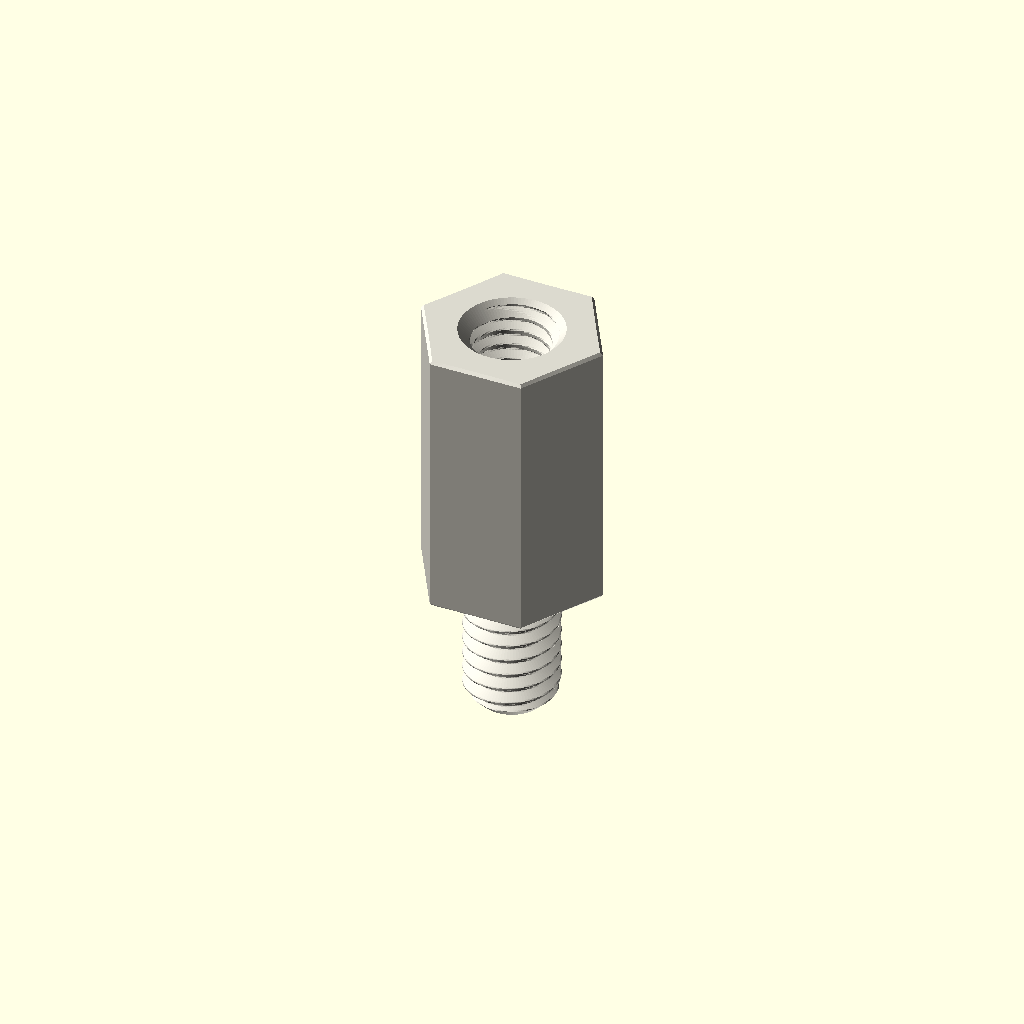
Cell 1 — every parameter at its default value.
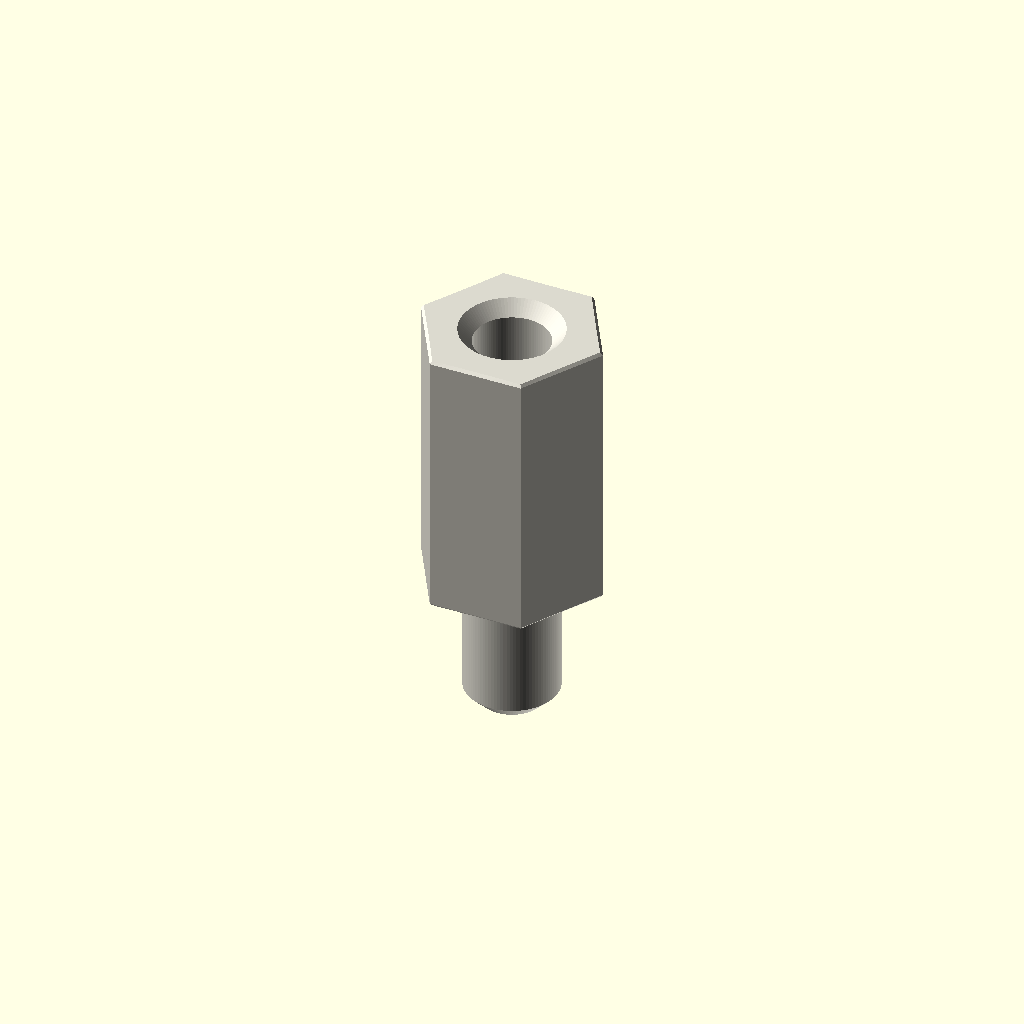
Cell 2: the same model with variant = "display".
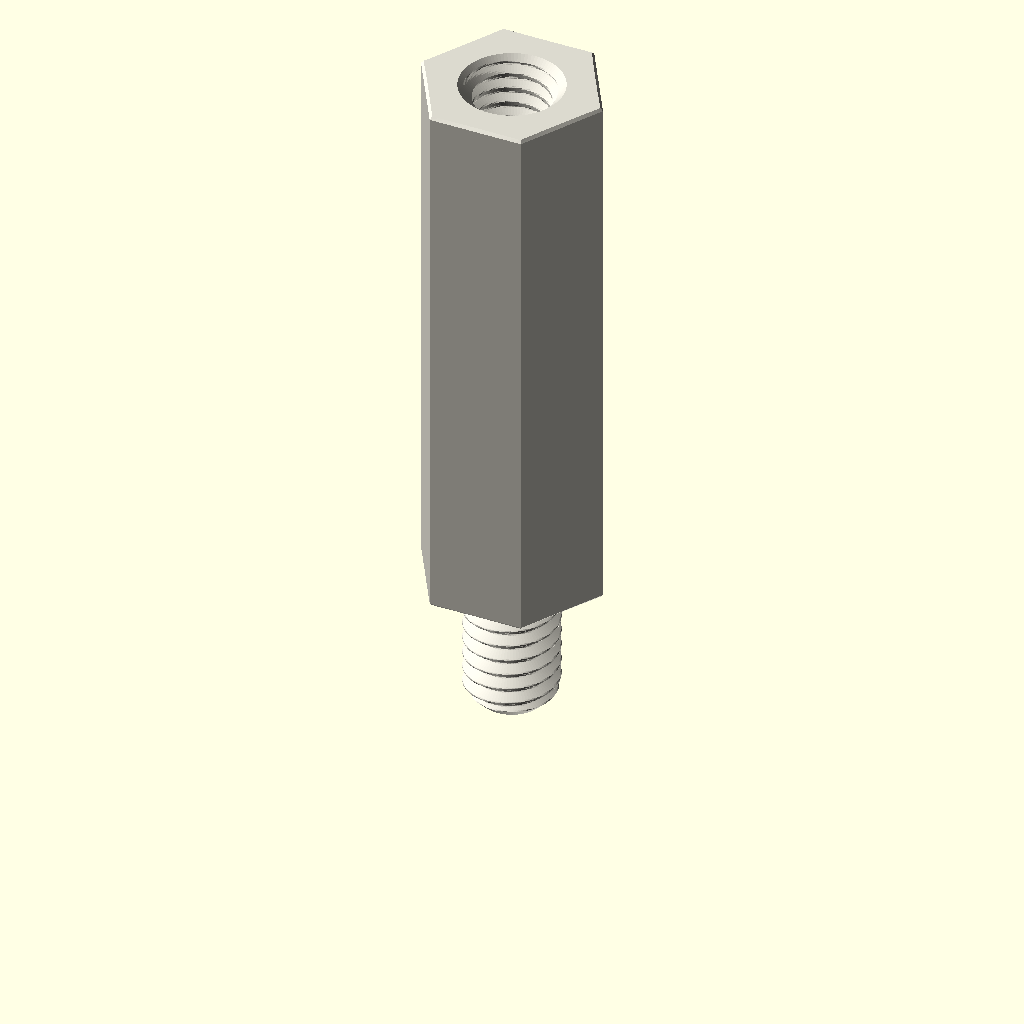
Cell 3: the same model with depth_mm = 24.
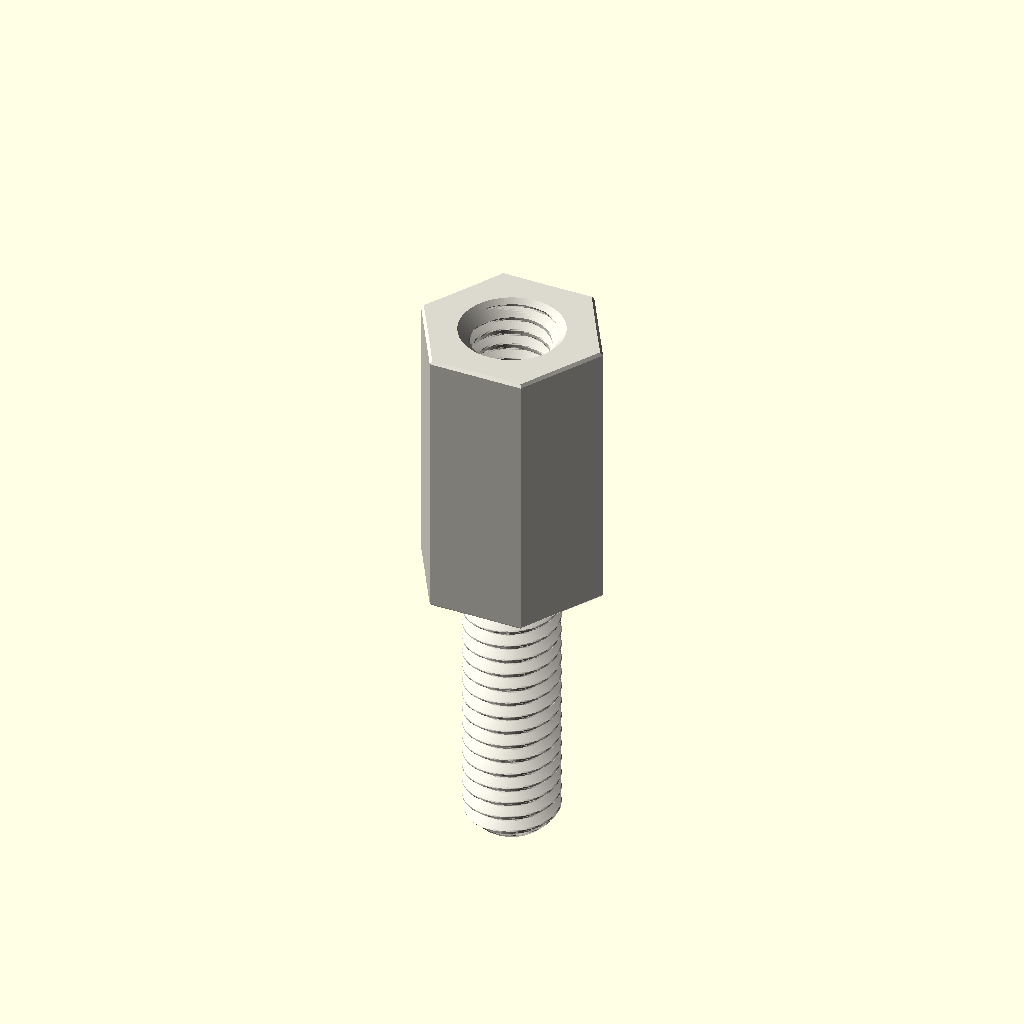
Cell 4 — stud_length_mm set to 12, the other parameters unchanged.
One fixed orthographic camera (rotation 55°, 0°, 25°; colour scheme Cornfield) for every cell.
OpenSCAD source file parts/hardware_standoff_m4_stud_to_tapped_hexagon_nylon_white_7_mm_across_flats_6_mm_stud_length_12_mm_depth/scad/working.scad:
// OOMP generic catalogue model; units: mm.
// Stud length is additional to body depth. Tapping depths are model assumptions.
variant = "full"; // [full, display]
family = "standoff";
connection_type = "stud_to_tapped";
depth_mm = 12;
stud_length_mm = 6;
tapped_depth_mm = 6.5;
bore_mm = 3.2;
outer_diameter_mm = 7;
across_flats_mm = 7;
thread_nominal_diameter_mm = 4;
thread_pitch_mm = 0.7;
edge_chamfer_mm = 0.12;
mouth_chamfer_mm = 0.2;
angular_segments = 96;
samples_per_pitch = 16;

// Boundary travels up the outside, then down any tapped/plain bore.
// Equal-height rings at shoulders form the annular shoulder faces.
n = angular_segments;
threaded = family == "standoff";
has_stud = connection_type == "stud_to_tapped" || connection_type == "stud_to_stud";
two_studs = connection_type == "stud_to_stud";
through = !threaded || connection_type == "tapped_to_tapped";
pitch = thread_pitch_mm;
diameter = threaded ? thread_nominal_diameter_mm : bore_mm;
minor = diameter - 5*sqrt(3)*pitch/8;
transition = mouth_chamfer_mm + (threaded ? 5*sqrt(3)*pitch/16 : 0);
tip_chamfer = mouth_chamfer_mm + 17*sqrt(3)*pitch/48;
function sorted(v) = len(v)<=1 ? v : let(p=v[0])
    concat(sorted([for(x=v) if(x<p-1e-8) x]), [p], sorted([for(x=v) if(x>p+1e-8) x]));
function reverse(v) = [for(i=[len(v)-1:-1:0]) v[i]];
function theta(i) = i*360/n;
function fract(x) = x-floor(x);
function phase_distance(i,z) = abs(fract(z/pitch-theta(i)/360+0.5)-0.5);
function thread_r(i,z) = minor/2 + min(5*sqrt(3)*pitch/16,
    max(0,(phase_distance(i,z)-0.125)*pitch*sqrt(3)));
function stud_r(i,z,tip) = min(diameter/2 - (variant=="full" ?
    min(17*sqrt(3)*pitch/48,max(0,(phase_distance(i,z)-0.0625)*pitch*sqrt(3))) : 0),
    diameter/2-tip_chamfer+abs(z-tip));
function body_r(i,z) = (threaded ? across_flats_mm/2/cos(theta(i)%60-30) : outer_diameter_mm/2)
    - max(0,edge_chamfer_mm-min(z,depth_mm-z));
function bore_r(i,z) = max(threaded ? (variant=="full" ? thread_r(i,z) : minor/2) : diameter/2,
    diameter/2+mouth_chamfer_mm-(through ? min(z,depth_mm-z) : depth_mm-z));
function stud_z(a,b,tip) = let(count=variant=="full" ? ceil(stud_length_mm/pitch*samples_per_pitch) : 1)
    sorted(concat([for(i=[0:count]) a+(b-a)*i/count], [tip==a ? tip+tip_chamfer : tip-tip_chamfer]));
body_z = sorted([0,edge_chamfer_mm,depth_mm-edge_chamfer_mm,depth_mm]);
low = through ? 0 : depth_mm-tapped_depth_mm;
count = threaded && variant=="full" ? ceil((depth_mm-low)/pitch*samples_per_pitch) : 1;
bore_z = two_studs ? [] : reverse(sorted(concat(
    [for(i=[0:count]) low+(depth_mm-low)*i/count],
    [depth_mm-mouth_chamfer_mm,depth_mm-transition],
    through ? [mouth_chamfer_mm,transition] : [])));
// Ring descriptors: [height, kind, tip]. Kind: 0 body, 1 stud, 2 bore.
rings = concat(
    has_stud ? [for(z=stud_z(-stud_length_mm,0,-stud_length_mm)) [z,1,-stud_length_mm]] : [],
    [for(z=body_z) [z,0,0]],
    two_studs ? [for(z=stud_z(depth_mm,depth_mm+stud_length_mm,depth_mm+stud_length_mm)) [z,1,depth_mm+stud_length_mm]] : [],
    [for(z=bore_z) [z,2,0]]);
function radius(i,ring) = ring[1]==0 ? body_r(i,ring[0]) :
    ring[1]==1 ? stud_r(i,ring[0],ring[2]) : bore_r(i,ring[0]);
points = concat([for(ring=rings) for(i=[0:n-1])
    [radius(i,ring)*cos(theta(i)),radius(i,ring)*sin(theta(i)),ring[0]]],
    through ? [] : [[0,0,rings[0][0]],[0,0,rings[len(rings)-1][0]]]);
center = len(rings)*n;
last = (len(rings)-1)*n;
// OpenSCAD winding is opposite to STL winding.
faces = concat(
    [for(j=[0:len(rings)-(through ? 1 : 2)]) for(i=[0:n-1]) each
        let(a=j*n+i,b=j*n+(i+1)%n,c=((j+1)%len(rings))*n+(i+1)%n,d=((j+1)%len(rings))*n+i)
        [[a,c,b],[a,d,c]]],
    through ? [] : [for(i=[0:n-1]) each let(k=(i+1)%n)
        [[center,i,k],[center+1,last+k,last+i]]]);
assert(family=="spacer" || family=="standoff");
assert(!threaded || connection_type=="tapped_to_tapped" || has_stud);
assert(depth_mm>0 && diameter>0 && pitch>0);
assert(variant=="full" || variant=="display");
assert(n>=24 && n%12==0 && samples_per_pitch>=8);
assert(mouth_chamfer_mm>0 && mouth_chamfer_mm<depth_mm/2);
assert(edge_chamfer_mm>=0 && edge_chamfer_mm<depth_mm/2);
assert(diameter+4*max(mouth_chamfer_mm,edge_chamfer_mm) < (threaded ? across_flats_mm : outer_diameter_mm));
assert(!has_stud || stud_length_mm>2*mouth_chamfer_mm);
assert(!through || !threaded || 2*transition<depth_mm);
assert(connection_type!="stud_to_tapped" || (tapped_depth_mm>transition && tapped_depth_mm<depth_mm));
color([0.86,0.85,0.81]) polyhedron(points=points,faces=faces,convexity=20);
Customizer parameters (derived from the source; name, type, default, range or options):
variant: string, default "full", options "full", "display"
family: string, default "standoff"
connection_type: string, default "stud_to_tapped"
depth_mm: number, default 12
stud_length_mm: number, default 6
tapped_depth_mm: number, default 6.5
bore_mm: number, default 3.2
outer_diameter_mm: number, default 7
across_flats_mm: number, default 7
thread_nominal_diameter_mm: number, default 4
thread_pitch_mm: number, default 0.7
edge_chamfer_mm: number, default 0.12
mouth_chamfer_mm: number, default 0.2
angular_segments: number, default 96
samples_per_pitch: number, default 16
